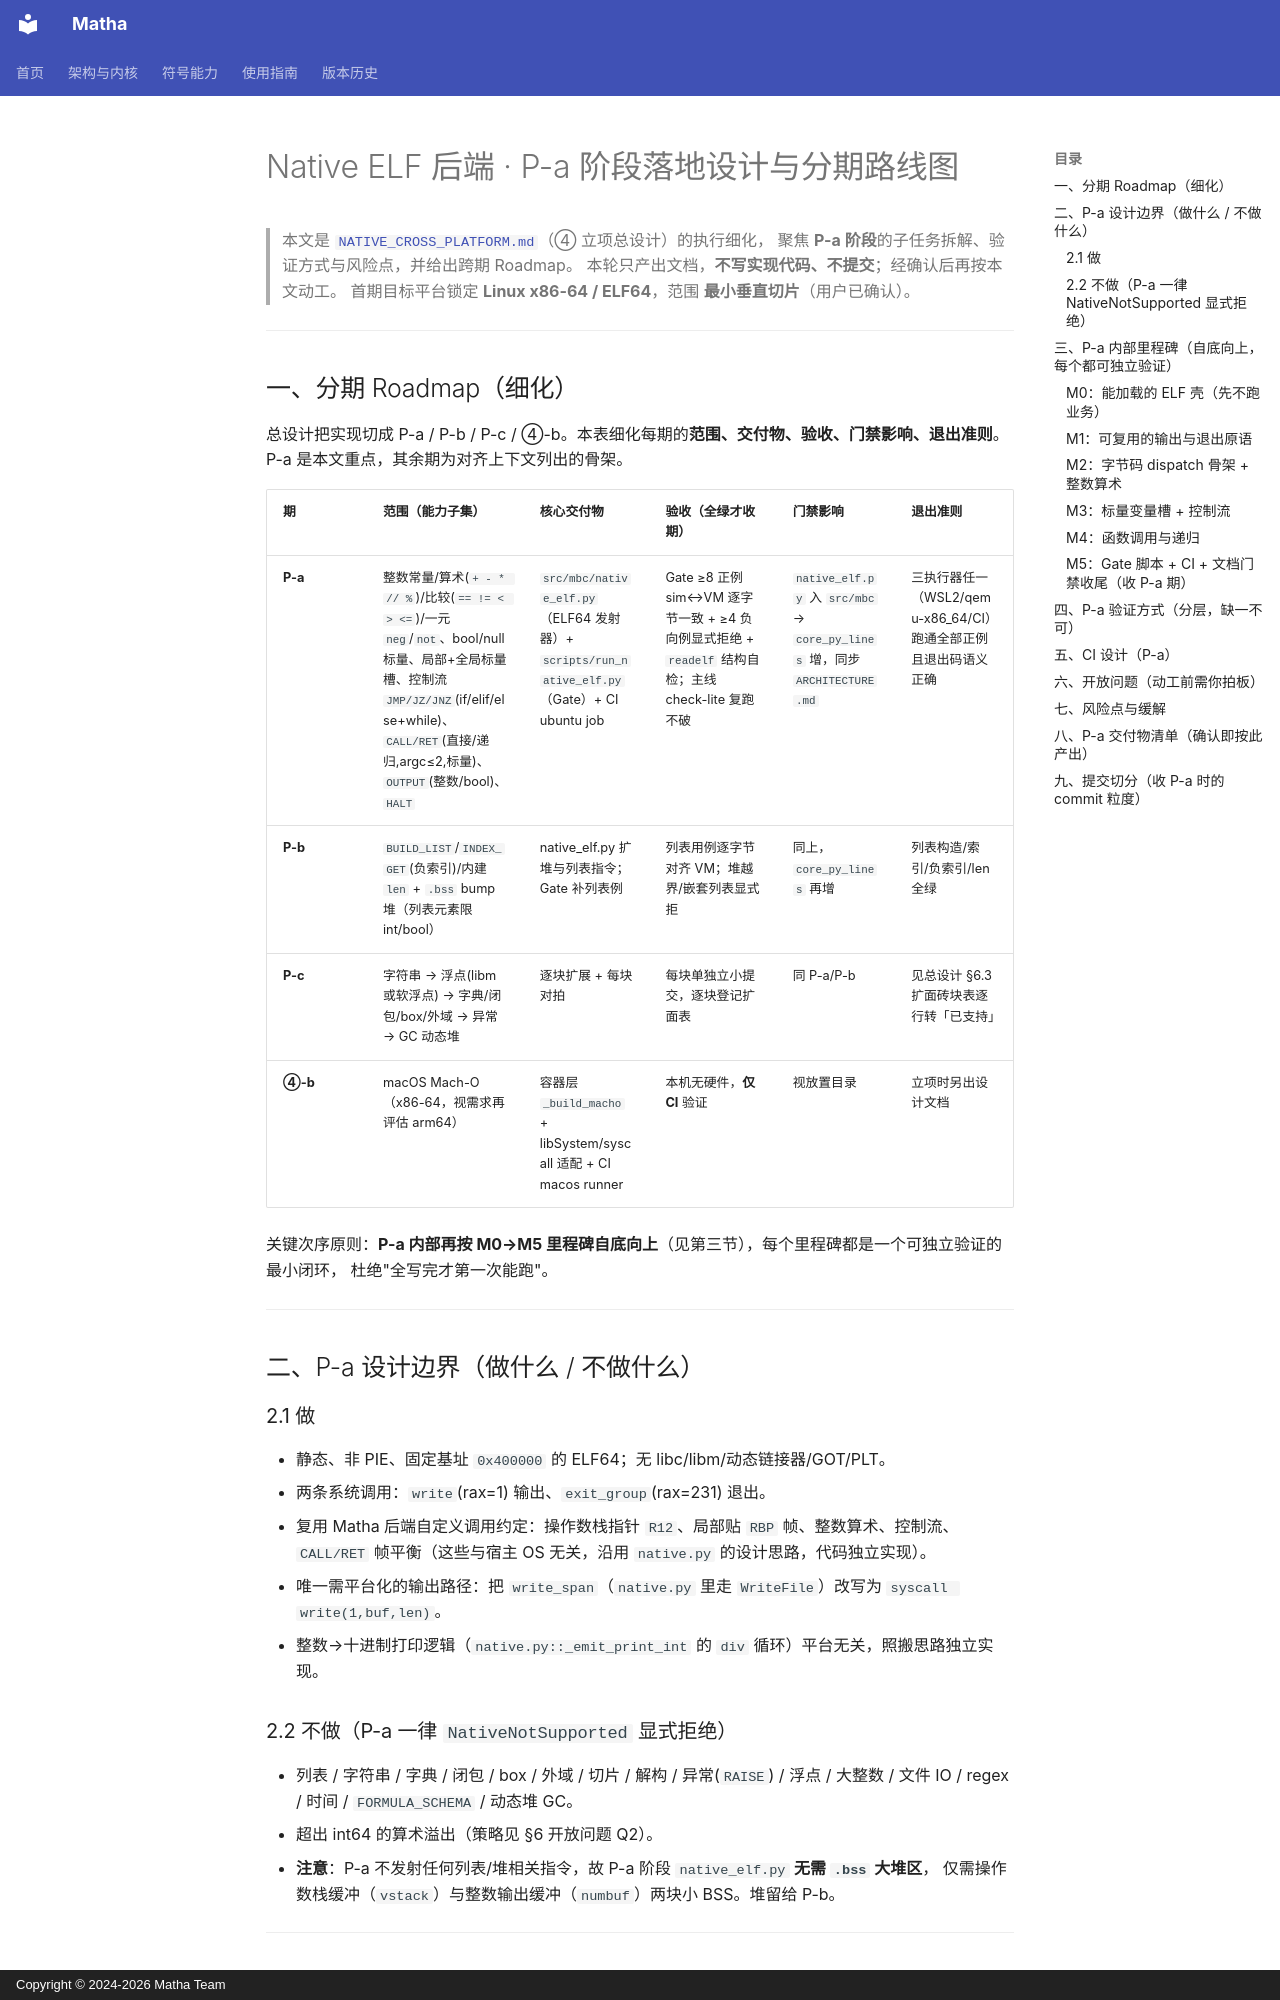

repository: zzk2025r/matha · page: spec/NATIVE_ELF_PA/index.html · generator: mkdocs · copyright: Copyright © 2024-2026 Matha Team

# Native ELF 后端 · P-a 阶段落地设计与分期路线图

> 本文是 [`NATIVE_CROSS_PLATFORM.md`](./NATIVE_CROSS_PLATFORM.md)（④ 立项总设计）的执行细化，
> 聚焦 **P-a 阶段**的子任务拆解、验证方式与风险点，并给出跨期 Roadmap。
> 本轮只产出文档，**不写实现代码、不提交**；经确认后再按本文动工。
> 首期目标平台锁定 **Linux x86-64 / ELF64**，范围 **最小垂直切片**（用户已确认）。

---

## 一、分期 Roadmap（细化）

总设计把实现切成 P-a / P-b / P-c / ④-b。本表细化每期的**范围、交付物、验收、门禁影响、退出准则**。
P-a 是本文重点，其余期为对齐上下文列出的骨架。

| 期 | 范围（能力子集） | 核心交付物 | 验收（全绿才收期） | 门禁影响 | 退出准则 |
|---|---|---|---|---|---|
| **P-a** | 整数常量/算术(`+ - * // %`)/比较(`== != < > <=`)/一元 `neg`/`not`、bool/null 标量、局部+全局标量槽、控制流 `JMP/JZ/JNZ`(if/elif/else+while)、`CALL/RET`(直接/递归,argc≤2,标量)、`OUTPUT`(整数/bool)、`HALT` | `src/mbc/native_elf.py`（ELF64 发射器）+ `scripts/run_native_elf.py`（Gate）+ CI ubuntu job | Gate ≥8 正例 sim↔VM 逐字节一致 + ≥4 负向例显式拒绝 + `readelf` 结构自检；主线 check-lite 复跑不破 | `native_elf.py` 入 `src/mbc` → `core_py_lines` 增，同步 `ARCHITECTURE.md` | 三执行器任一（WSL2/qemu-x86_64/CI）跑通全部正例且退出码语义正确 |
| **P-b** | `BUILD_LIST`/`INDEX_GET`(负索引)/内建 `len` + `.bss` bump 堆（列表元素限 int/bool） | native_elf.py 扩堆与列表指令；Gate 补列表例 | 列表用例逐字节对齐 VM；堆越界/嵌套列表显式拒 | 同上，`core_py_lines` 再增 | 列表构造/索引/负索引/len 全绿 |
| **P-c** | 字符串 → 浮点(libm 或软浮点) → 字典/闭包/box/外域 → 异常 → GC 动态堆 | 逐块扩展 + 每块对拍 | 每块单独立小提交，逐块登记扩面表 | 同 P-a/P-b | 见总设计 §6.3 扩面砖块表逐行转「已支持」 |
| **④-b** | macOS Mach-O（x86-64，视需求再评估 arm64） | 容器层 `_build_macho` + libSystem/syscall 适配 + CI macos runner | 本机无硬件，**仅 CI** 验证 | 视放置目录 | 立项时另出设计文档 |

关键次序原则：**P-a 内部再按 M0→M5 里程碑自底向上**（见第三节），每个里程碑都是一个可独立验证的最小闭环，
杜绝"全写完才第一次能跑"。

---

## 二、P-a 设计边界（做什么 / 不做什么）

### 2.1 做
- 静态、非 PIE、固定基址 `0x400000` 的 ELF64；无 libc/libm/动态链接器/GOT/PLT。
- 两条系统调用：`write`(rax=1) 输出、`exit_group`(rax=231) 退出。
- 复用 Matha 后端自定义调用约定：操作数栈指针 `R12`、局部贴 `RBP` 帧、整数算术、控制流、
  `CALL/RET` 帧平衡（这些与宿主 OS 无关，沿用 `native.py` 的设计思路，代码独立实现）。
- 唯一需平台化的输出路径：把 `write_span`（`native.py` 里走 `WriteFile`）改写为 `syscall write(1,buf,len)`。
- 整数→十进制打印逻辑（`native.py::_emit_print_int` 的 `div` 循环）平台无关，照搬思路独立实现。

### 2.2 不做（P-a 一律 `NativeNotSupported` 显式拒绝）
- 列表 / 字符串 / 字典 / 闭包 / box / 外域 / 切片 / 解构 / 异常(`RAISE`) / 浮点 / 大整数 /
  文件 IO / regex / 时间 / `FORMULA_SCHEMA` / 动态堆 GC。
- 超出 int64 的算术溢出（策略见 §6 开放问题 Q2）。
- **注意**：P-a 不发射任何列表/堆相关指令，故 P-a 阶段 `native_elf.py` **无需 `.bss` 大堆区**，
  仅需操作数栈缓冲（`vstack`）与整数输出缓冲（`numbuf`）两块小 BSS。堆留给 P-b。

---

## 三、P-a 内部里程碑（自底向上，每个都可独立验证）
